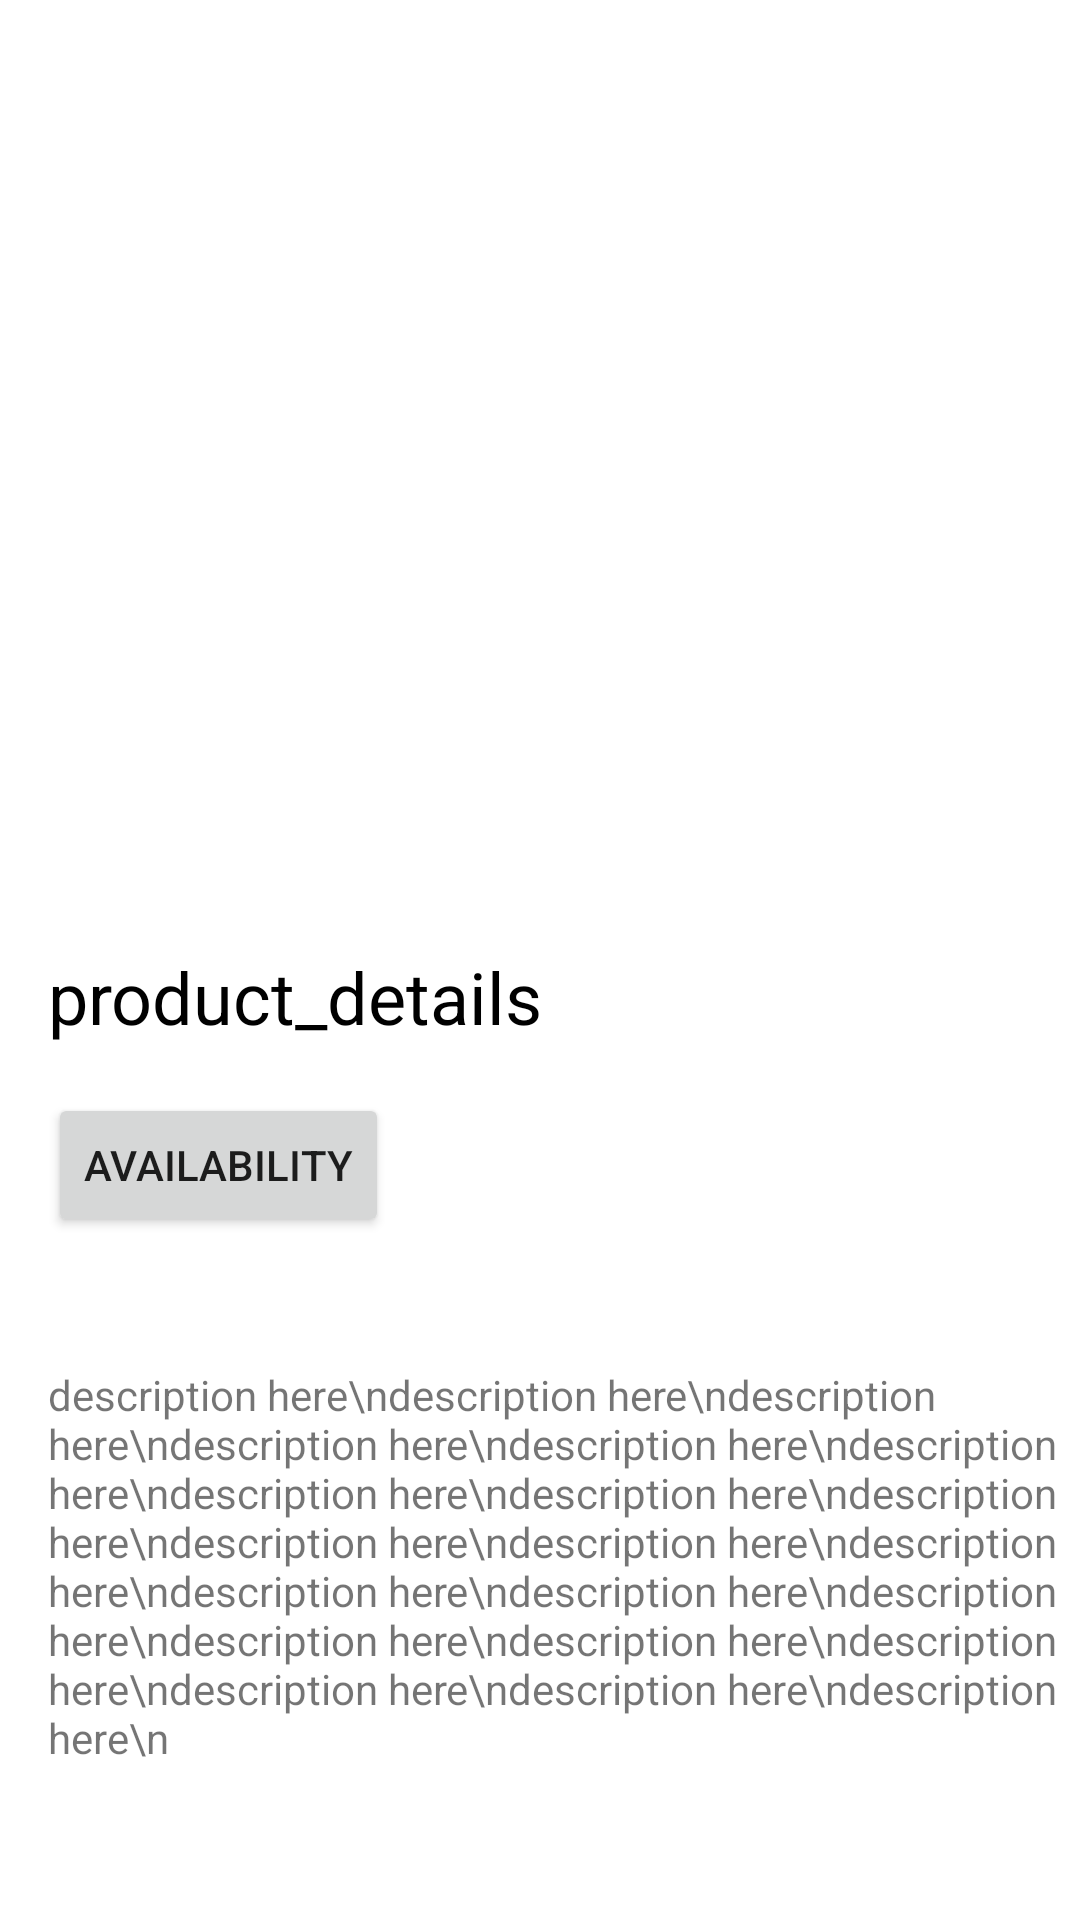

The Android layout XML behind this screen, and the referenced resources:
<!-- AndroidManifest.xml: application theme Theme.Ecommerce_shoppingApp -->
<!-- res/layout/product_details.xml -->
<?xml version="1.0" encoding="utf-8"?>
<androidx.constraintlayout.widget.ConstraintLayout xmlns:android="http://schemas.android.com/apk/res/android"
    xmlns:app="http://schemas.android.com/apk/res-auto"
    xmlns:tools="http://schemas.android.com/tools"
    android:layout_width="match_parent"
    android:layout_height="match_parent"
    android:background="#FFFFFF">

    <ScrollView
        android:layout_width="0dp"
        android:layout_height="0dp"
        app:layout_constraintBottom_toBottomOf="parent"
        app:layout_constraintEnd_toEndOf="parent"
        app:layout_constraintStart_toStartOf="parent"
        app:layout_constraintTop_toTopOf="parent">

        <androidx.constraintlayout.widget.ConstraintLayout
            android:layout_width="match_parent"
            android:layout_height="match_parent">

            <ImageView
                android:id="@+id/photo"
                android:layout_width="0dp"
                android:layout_height="300dp"
                android:scaleType="centerCrop"
                android:transitionName="photoToAnimate"
                app:layout_constraintLeft_toLeftOf="parent"
                app:layout_constraintRight_toRightOf="parent"
                app:layout_constraintTop_toTopOf="parent"
                tools:src="@tools:sample/backgrounds/scenic" />

            <TextView
                android:id="@+id/product_name"
                android:layout_width="wrap_content"
                android:layout_height="wrap_content"
                android:layout_marginLeft="16dp"
                android:layout_marginTop="16dp"
                android:text="product_details"
                android:textColor="#000000"
                android:textSize="24sp"
                app:layout_constraintLeft_toLeftOf="parent"
                app:layout_constraintTop_toBottomOf="@id/photo" />

            <Button
                android:id="@+id/availability"
                android:layout_width="wrap_content"
                android:layout_height="wrap_content"
                android:layout_marginStart="16dp"
                android:layout_marginTop="16dp"
                android:text="availability"
                app:layout_constraintLeft_toLeftOf="parent"
                app:layout_constraintTop_toBottomOf="@id/product_name" />

            <TextView
                android:id="@+id/thePriceOfProduct"
                android:layout_width="wrap_content"
                android:layout_height="wrap_content"
                android:layout_marginStart="16dp"
                android:layout_marginTop="8dp"
                app:layout_constraintStart_toStartOf="parent"
                app:layout_constraintTop_toBottomOf="@+id/availability"
                tools:text="$1.23" />

            <TextView
                android:layout_width="wrap_content"
                android:layout_height="wrap_content"
                android:layout_margin="16dp"
                android:text="description here\ndescription here\ndescription here\ndescription here\ndescription here\ndescription here\ndescription here\ndescription here\ndescription here\ndescription here\ndescription here\ndescription here\ndescription here\ndescription here\ndescription here\ndescription here\ndescription here\ndescription here\ndescription here\ndescription here\ndescription here\n"
                app:layout_constraintStart_toStartOf="parent"
                app:layout_constraintTop_toBottomOf="@id/thePriceOfProduct" />

        </androidx.constraintlayout.widget.ConstraintLayout>

    </ScrollView>

    <Button
        android:id="@+id/addToCartButton"
        android:layout_width="0dp"
        android:layout_height="wrap_content"
        android:layout_margin="16dp"
        android:background="@drawable/round_coner_red"
        android:text="Add to cart"
        android:textColor="#FFF"
        app:layout_constraintBottom_toBottomOf="parent"
        app:layout_constraintEnd_toEndOf="parent"
        app:layout_constraintStart_toStartOf="parent" />

</androidx.constraintlayout.widget.ConstraintLayout>
<!-- resources referenced by this layout -->
<resources>
  <style name="Theme.Ecommerce_shoppingApp" parent="Theme.MaterialComponents.DayNight.DarkActionBar">
          
          <item name="colorPrimary">@color/purple_500</item>
          <item name="colorPrimaryVariant">@color/purple_700</item>
          <item name="colorOnPrimary">@color/white</item>
          
          <item name="colorSecondary">@color/teal_200</item>
          <item name="colorSecondaryVariant">@color/teal_700</item>
          <item name="colorOnSecondary">@color/black</item>
          
          <item name="android:statusBarColor" tools:targetApi="l">?attr/colorPrimaryVariant</item>
          
      </style>
  <!-- not gathered from this repository: default colours our renderer supplied (Android Studio template values) -->
  <color name="purple_500">#FF6200EE</color>
  <color name="purple_700">#FF3700B3</color>
  <color name="teal_200">#FF03DAC5</color>
  <color name="teal_700">#FF018786</color>
  <color name="black">#FF000000</color>
  <color name="white">#FFFFFFFF</color>
</resources>
